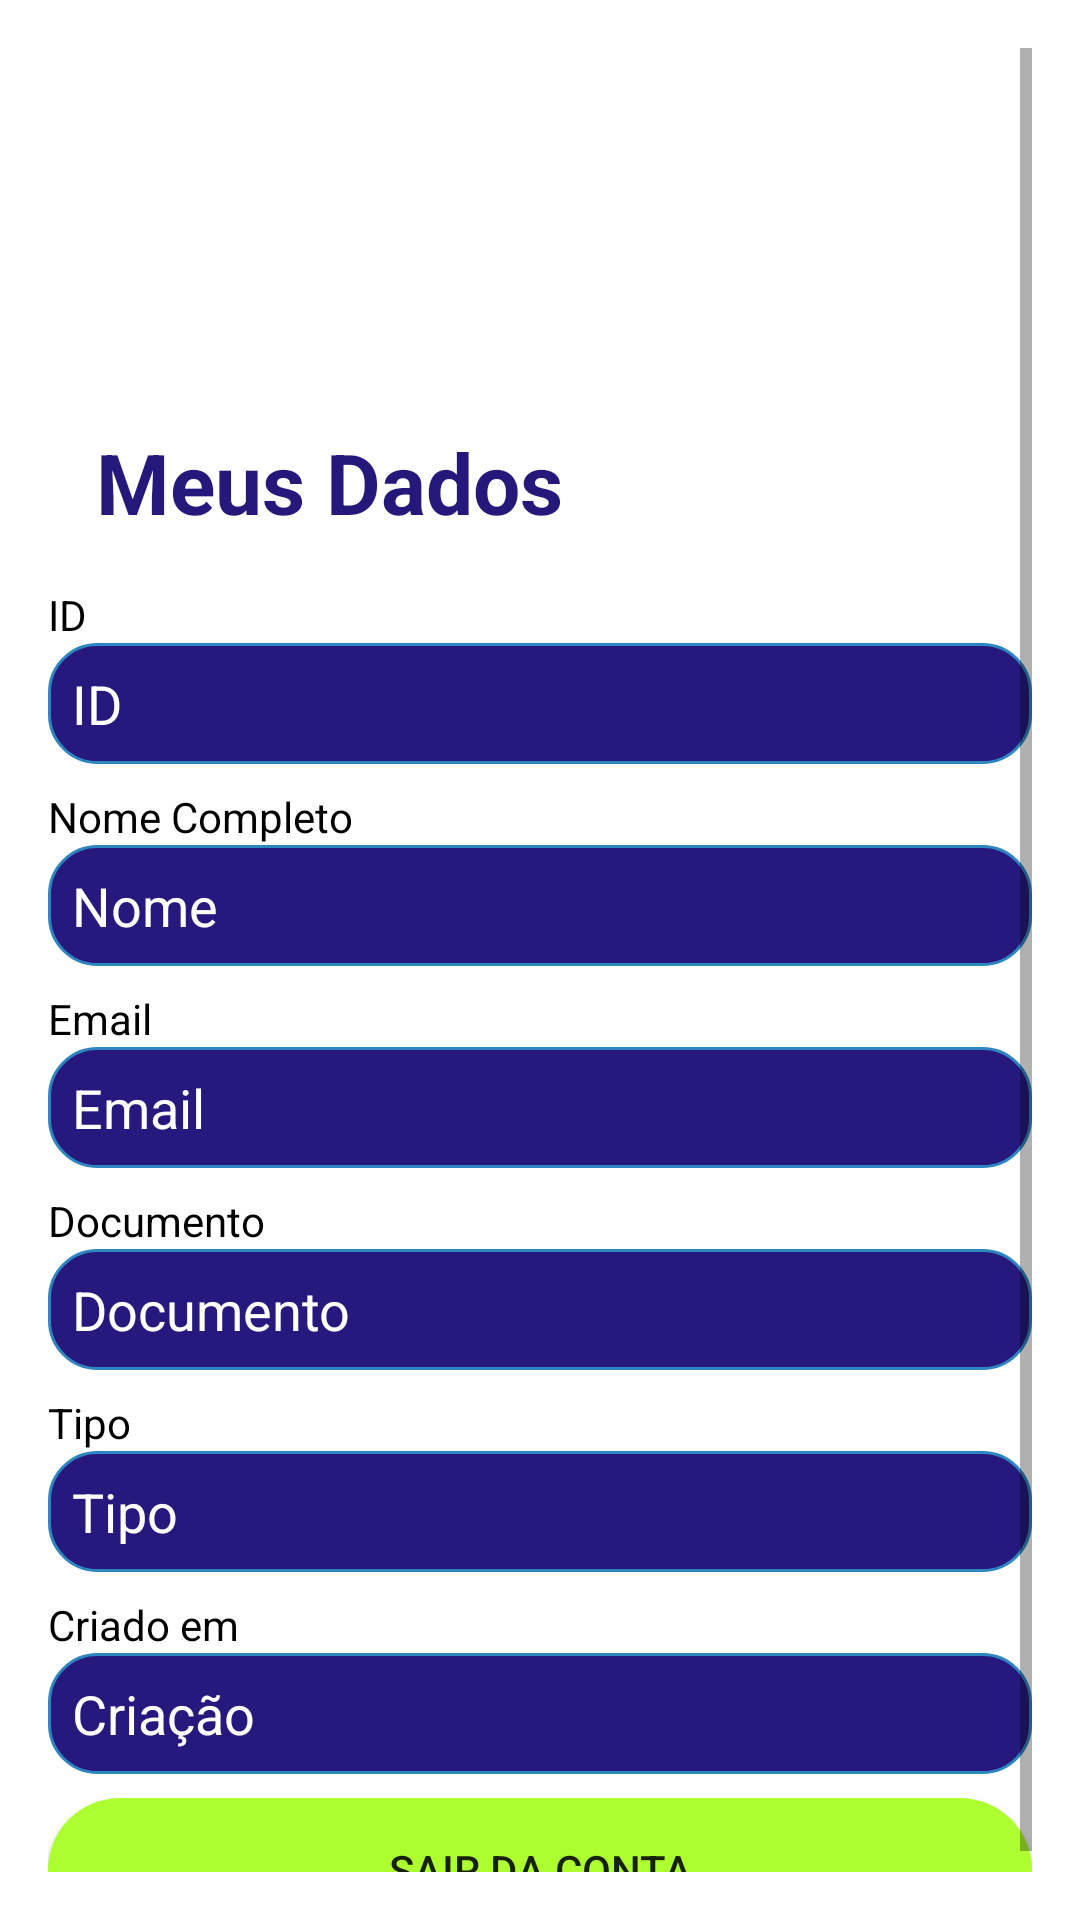

The Android layout XML behind this screen, and the referenced resources:
<!-- AndroidManifest.xml: application theme Theme.AppCompat.Light.NoActionBar -->
<!-- res/layout/activity_profile.xml -->
<?xml version="1.0" encoding="utf-8"?>
<androidx.constraintlayout.widget.ConstraintLayout xmlns:android="http://schemas.android.com/apk/res/android"
    xmlns:app="http://schemas.android.com/apk/res-auto"
    xmlns:tools="http://schemas.android.com/tools"
    android:id="@+id/main"
    android:layout_width="match_parent"
    android:layout_height="match_parent"
    android:background="#FFFFFF"
    tools:context=".Profile">

    <ScrollView
        android:layout_width="match_parent"
        android:layout_height="match_parent"
        android:padding="16dp">

        <LinearLayout
            android:layout_width="match_parent"
            android:layout_height="wrap_content"
            android:orientation="vertical">

            <Space
                android:layout_width="match_parent"
                android:layout_height="110dp" />

            <TextView
                android:id="@+id/tv_screen_title2"
                android:layout_width="match_parent"
                android:layout_height="wrap_content"
                android:padding="16dp"
                android:text="Meus Dados"
                android:textColor="#26187B"
                android:textSize="28sp"
                android:textStyle="bold" />
            <TextView
                android:id="@+id/textView11"
                android:layout_width="match_parent"
                android:layout_height="wrap_content"
                android:text="ID"
                android:textColor="#000000" />

            <TextView
                android:id="@+id/tvId"
                android:layout_width="match_parent"
                android:layout_height="wrap_content"
                android:layout_marginBottom="8dp"
                android:background="@drawable/input_shape"
                android:padding="8dp"
                android:text="ID"
                android:textColor="#FFFFFF"
                android:textSize="18sp" />

            <TextView
                android:id="@+id/textView3"
                android:layout_width="match_parent"
                android:layout_height="wrap_content"
                android:text="Nome Completo"
                android:textColor="#000000" />

            <TextView
                android:id="@+id/tvFullName"
                android:layout_width="match_parent"
                android:layout_height="wrap_content"
                android:layout_marginBottom="8dp"
                android:background="@drawable/input_shape"
                android:padding="8dp"
                android:text="Nome"
                android:textColor="#FFFFFF"
                android:textSize="18sp" />

            <TextView
                android:id="@+id/textView5"
                android:layout_width="match_parent"
                android:layout_height="wrap_content"
                android:text="Email"
                android:textColor="#000000" />

            <TextView
                android:id="@+id/tvEmail"
                android:layout_width="match_parent"
                android:layout_height="wrap_content"
                android:layout_marginBottom="8dp"
                android:background="@drawable/input_shape"
                android:padding="8dp"
                android:text="Email"
                android:textColor="#FFFFFF"
                android:textSize="18sp" />

            <TextView
                android:id="@+id/textView6"
                android:layout_width="match_parent"
                android:layout_height="wrap_content"
                android:text="Documento"
                android:textColor="#000000" />

            <TextView
                android:id="@+id/tvDocument"
                android:layout_width="match_parent"
                android:layout_height="wrap_content"
                android:layout_marginBottom="8dp"
                android:background="@drawable/input_shape"
                android:padding="8dp"
                android:text="Documento"
                android:textColor="#FFFFFF"
                android:textSize="18sp" />

            <TextView
                android:id="@+id/textView7"
                android:layout_width="match_parent"
                android:layout_height="wrap_content"
                android:text="Tipo"
                android:textColor="#000000" />

            <TextView
                android:id="@+id/tvOrganizerType"
                android:layout_width="match_parent"
                android:layout_height="wrap_content"
                android:layout_marginBottom="8dp"
                android:background="@drawable/input_shape"
                android:padding="8dp"
                android:text="Tipo"
                android:textColor="#FFFFFF"
                android:textSize="18sp" />

            <TextView
                android:id="@+id/textView8"
                android:layout_width="match_parent"
                android:layout_height="wrap_content"
                android:text="Criado em"
                android:textColor="#000000" />

            <TextView
                android:id="@+id/tvCreatedAt"
                android:layout_width="match_parent"
                android:layout_height="wrap_content"
                android:layout_marginBottom="8dp"
                android:background="@drawable/input_shape"
                android:padding="8dp"
                android:text="Criação"
                android:textColor="#FFFFFF"
                android:textSize="18sp" />

            <Button
                android:id="@+id/btnExit"
                android:layout_width="match_parent"
                android:layout_height="wrap_content"
                android:background="@drawable/button_shape"
                android:onClick="signOut"
                android:text="Sair da COnta" />

        </LinearLayout>
    </ScrollView>

</androidx.constraintlayout.widget.ConstraintLayout>
<!-- resources referenced by this layout -->
<resources>
  <!-- drawable button_shape (drawable) -->
  <?xml version="1.0" encoding="utf-8"?>
  
  <shape xmlns:android="http://schemas.android.com/apk/res/android" android:shape="rectangle">
  
      <solid android:color="#ADFF2F"></solid>
      <corners android:radius="30dp"></corners>
  
  </shape>
  <!-- drawable input_shape (drawable) -->
  <?xml version="1.0" encoding="utf-8"?>
  
  <shape xmlns:android="http://schemas.android.com/apk/res/android" android:shape="rectangle">
  
      <stroke android:color="#2E86C1" android:width="1dp"></stroke>
      <corners android:radius="16dp"></corners>
      <solid android:color="#26187c"></solid>
  
  </shape>
</resources>
